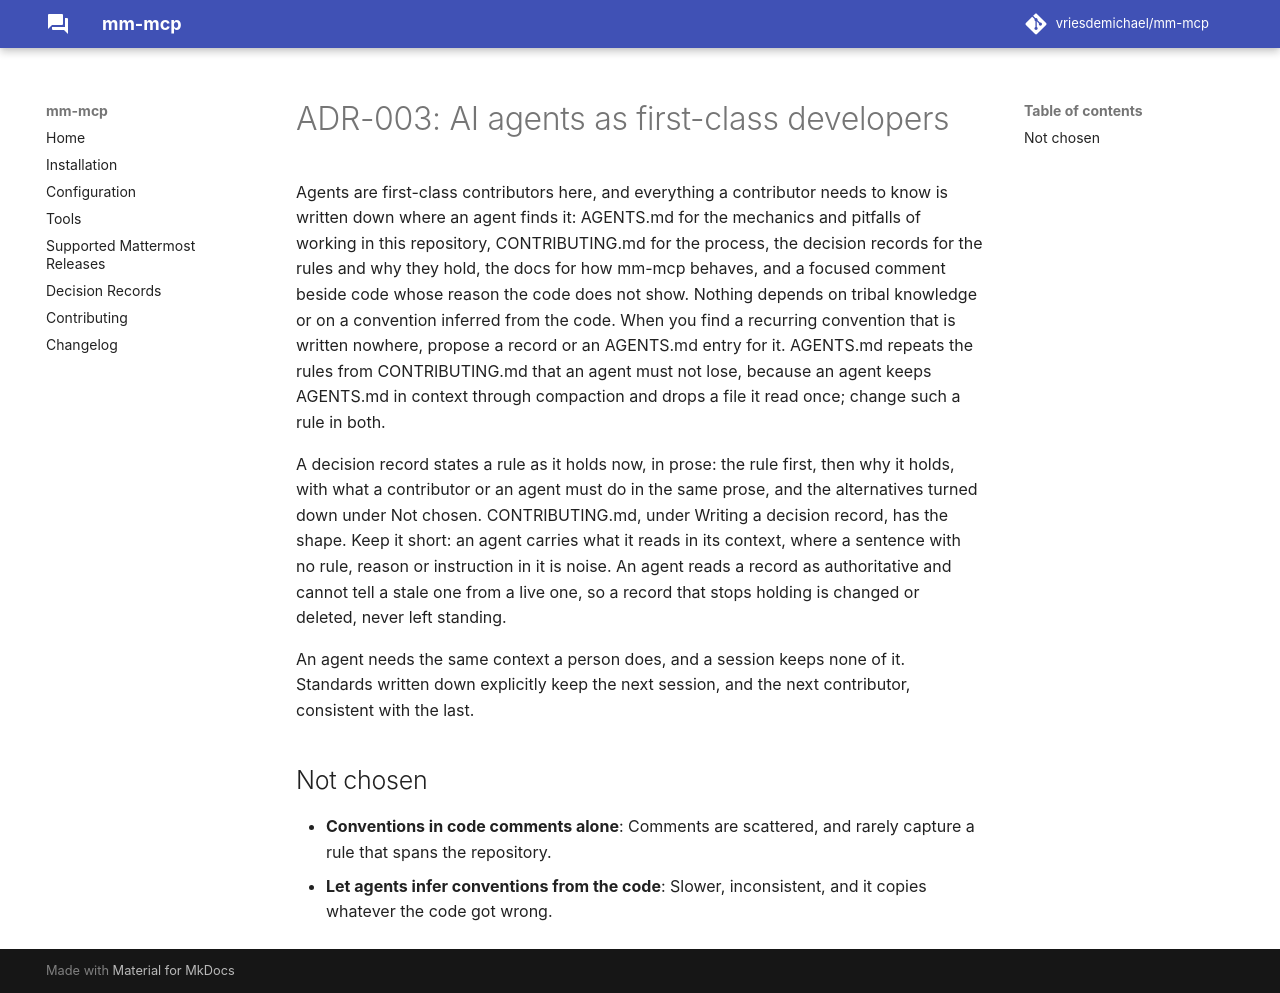

repository: vriesdemichael/mattermost-mcp · page: v0.1/adr/003-ai-agents-as-first-class-developers/index.html · generator: mkdocs

---
search:
  boost: 0.3
---

# ADR-003: AI agents as first-class developers

Agents are first-class contributors here, and everything a contributor needs to know is written down where an agent finds it: AGENTS.md for the mechanics and pitfalls of working in this repository, CONTRIBUTING.md for the process, the decision records for the rules and why they hold, the docs for how mm-mcp behaves, and a focused comment beside code whose reason the code does not show. Nothing depends on tribal knowledge or on a convention inferred from the code. When you find a recurring convention that is written nowhere, propose a record or an AGENTS.md entry for it. AGENTS.md repeats the rules from CONTRIBUTING.md that an agent must not lose, because an agent keeps AGENTS.md in context through compaction and drops a file it read once; change such a rule in both.

A decision record states a rule as it holds now, in prose: the rule first, then why it holds, with what a contributor or an agent must do in the same prose, and the alternatives turned down under Not chosen. CONTRIBUTING.md, under Writing a decision record, has the shape. Keep it short: an agent carries what it reads in its context, where a sentence with no rule, reason or instruction in it is noise. An agent reads a record as authoritative and cannot tell a stale one from a live one, so a record that stops holding is changed or deleted, never left standing.

An agent needs the same context a person does, and a session keeps none of it. Standards written down explicitly keep the next session, and the next contributor, consistent with the last.

## Not chosen

- **Conventions in code comments alone**: Comments are scattered, and rarely capture a rule that spans the repository.
- **Let agents infer conventions from the code**: Slower, inconsistent, and it copies whatever the code got wrong.
